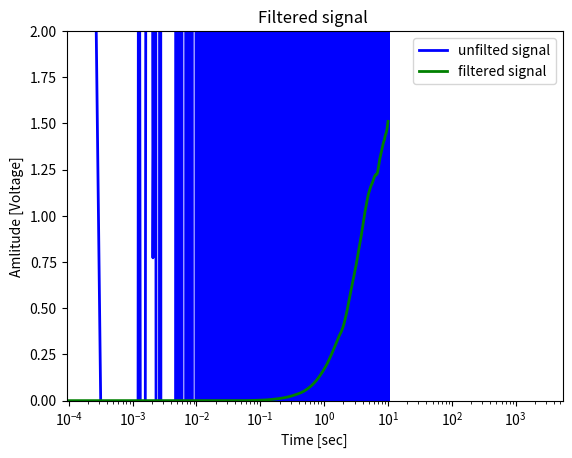

Reproduce this figure in Python.
import numpy as np
import matplotlib.pyplot as plt
from scipy import signal

# Frequncies and periods
Fs = 4800  # Hz
Ts = 1 / Fs  # s
Fr = 100  # Hz
Tr = 1 / Fr  # s
# Constants
Ar = 1  # V
Ai = 1.8  # V
P = 1000  # Periods
Navr = 1001  # num of samples to be averaged
a = 13.219  # Randomness
w = 0.0001  # Weight of EWMA

# Samples
T = P * Tr  # periods
n = int(T * Fs)
t = np.linspace(0, T, n, endpoint=False)
Ao = np.zeros(len(t))

# Experimental signal
VsigCos = Ai * np.cos((t * 2 * np.pi * Fr) - (np.pi / 10))

# Reference signals(sinus and cosinus)
VrefCos = Ar * np.cos(t * 2 * np.pi * Fr)
VrefSin = Ar * np.cos((t * 2 * np.pi * Fr) - (np.pi / 2))

# Noise generation
np.random.seed(45)
Noise = a * np.random.randn(len(t))

# SNR
npwr = sum(np.power(Noise, 2))
sigpwr = sum(np.power(VsigCos, 2))
SNR = 10 * np.log10((sigpwr) / (npwr))

# Input + Noise
VsigCosandNoise = VsigCos + Noise

nyq = 0.5 * Fs
Fcl = 0.5 / nyq
Fch = 3 / nyq
order = 6
N, Wn = signal.buttord(Fcl, Fch, 0.5, 40)
b, a = signal.butter(N, Wn, btype='low', analog=False)

i = 0
Qvc, Ivs, R = [0, 0, 0]
print(len(np.linspace(0, Tr, n, endpoint=False)))
for s in VsigCosandNoise:

    # Multiply signal with reference Sin and Cos
    Qvc = w * (s * VrefCos[i]) + (1 - w) * Qvc
    # Qvc -= Qvc / Navr
    # Qvc += (s * VrefCos[i]) / Navr
    Ivs = w * (s * VrefSin[i]) + (1 - w) * Ivs
    # Ivs -= Ivs / Navr
    # Ivs += (s * VrefSin[i]) / Navr
    R = w * (2 * np.sqrt((np.power(Ivs, 2)) + (np.power(Qvc, 2)))) + (1 - w) * R
    # R -= R / Navr
    # R += 2 * np.sqrt((np.power(Ivs, 2)) + (np.power(Qvc, 2))) / Navr
    Ao[i] = R
    i += 1
finalSNR = 10 * np.log10(np.mean(Ao[-1000:]) / Ai)
filtAo = signal.lfilter(b, a, Ao)
w, h = signal.freqz(b, a)
plt.semilogx(w, 20 * np.log10(abs(h)), 'b')
plt.title("Lowpass Filter Frequency Response")
plt.xlabel('Frequency [Hz]')
plt.grid()
plt.show()
# plt.plot(t, VsigCosandNoise, 'b-', label="signal")
print("SNR pre-LIA : %.3f dB" % SNR)
print("SNR post-LIA: %.3f dB" % finalSNR)
print(np.mean(Ao[-1000:]))
plt.title("Magnitude spectrum ")
plt.magnitude_spectrum(VsigCosandNoise, Fs=Fs, color='C2', scale='dB')
plt.magnitude_spectrum(Ao, Fs=Fs, color='C1', scale='dB')
plt.show()

plt.title("Filtered signal ")
plt.plot(t, VsigCosandNoise, 'b-', linewidth=2, label='unfilted signal')
plt.plot(t, Ao, 'g-', linewidth=2, label='filtered signal')
plt.xlabel('Time [sec]')
plt.ylabel('Amlitude [Voltage]')
plt.grid()
plt.ylim(0, 2)
plt.legend()
plt.subplots_adjust(hspace=0.35)
plt.show()
